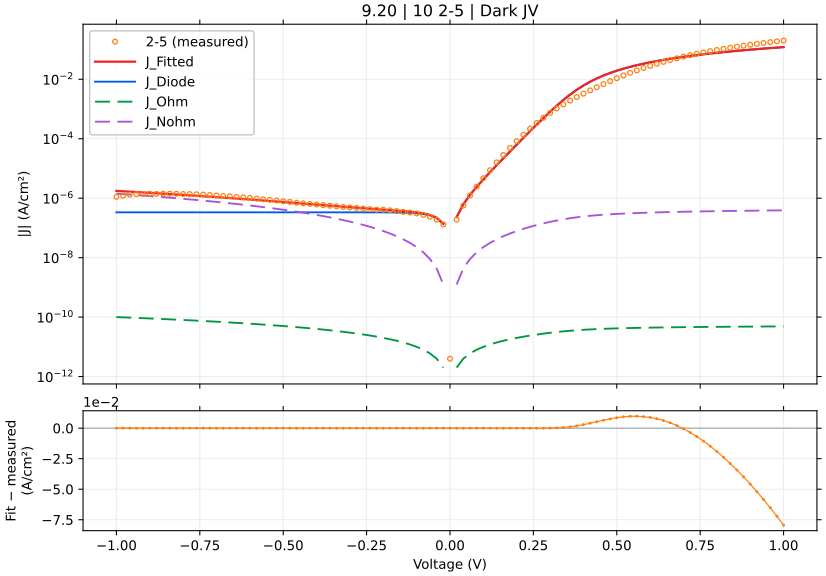

The file beside this chart, header and first rows:
voltage_V, J_measured_A_cm2_signed, J_fitted_A_cm2_signed, J_diode_A_cm2_signed, J_ohmic_A_cm2_signed, J_nonohmic_A_cm2_signed, relative_error_pct, J_held_out_A_cm2_signed, J_fit_minus_measured_A_cm2
-1.0, -1.106042e-06, -1.7573225189816187e-06, -3.3381776071806983e-07, -9.999925311891612e-11, -1.42340475901043e-06, 58.88, -1.7776812641309184e-06, -6.512805189816187e-07
-0.98, -1.205998e-06, -1.706488606316308e-06, -3.338177607171763e-07, -9.799927472718087e-11, -1.3725728463244045e-06, 41.5, -1.7147725309693517e-06, -5.004906063163081e-07
-0.96, -1.308024e-06, -1.6564778869315122e-06, -3.33817760715665e-07, -9.59992959854063e-11, -1.3225641269198618e-06, 26.64, -1.6403316434674238e-06, -3.4845388693151214e-07
-0.94, -1.362264e-06, -1.607293763281604e-06, -3.338177607131088e-07, -9.399931689214562e-11, -1.273382003251603e-06, 17.99, -1.6256487036499664e-06, -2.45029763281604e-07
-0.92, -1.391807e-06, -1.5589397239730172e-06, -3.3381776070878535e-07, -9.19993374459154e-11, -1.225029963926786e-06, 12.01, -1.5658682812837647e-06, -1.671327239730173e-07
-0.9, -1.408096e-06, -1.5114193478502009e-06, -3.3381776070147265e-07, -8.999935764519384e-11, -1.177511587791083e-06, 7.338, -1.4970051656440803e-06, -1.0332334785020087e-07
-0.88, -1.396476e-06, -1.46473630836957e-06, -3.338177606891041e-07, -8.79993774884189e-11, -1.1308305483029774e-06, 4.888, -1.4811872352516025e-06, -6.826030836956985e-08
-0.86, -1.415271e-06, -1.4188943782886352e-06, -3.338177606681842e-07, -8.599939697398634e-11, -1.084990618223477e-06, 0.256, -1.4245364939479116e-06, -3.623378288635106e-09
-0.84, -1.420016e-06, -1.3738974347006871e-06, -3.3381776063280056e-07, -8.399941610024752e-11, -1.0399956746517863e-06, 3.248, -1.3611253226126663e-06, 4.611856529931283e-08
-0.82, -1.403009e-06, -1.3297494644490448e-06, -3.3381776057295334e-07, -8.199943486550716e-11, -9.95849704441226e-07, 5.222, -1.3443974956214953e-06, 7.325953555095519e-08
-0.8, -1.378989e-06, -1.286454569959002e-06, -3.3381776047172867e-07, -7.999945326802081e-11, -9.525568100340052e-07, 6.71, -1.2908801070599625e-06, 9.253443004099801e-08
-0.78, -1.371789e-06, -1.244016975530246e-06, -3.33817760300519e-07, -7.799947130599223e-11, -9.10121215758421e-07, 9.314, -1.232795690330111e-06, 1.2777202446975412e-07
-0.76, -1.352929e-06, -1.2024410341377283e-06, -3.3381776001093777e-07, -7.599948897757042e-11, -8.685472746378129e-07, 11.12, -1.2153887272809118e-06, 1.5048796586227165e-07
-0.74, -1.323711e-06, -1.1617312347947192e-06, -3.338177595211448e-07, -7.399950628084656e-11, -8.278394757672937e-07, 12.24, -1.1650110759937254e-06, 1.6197976520528084e-07
-0.72, -1.274473e-06, -1.1218922105379967e-06, -3.3381775869271686e-07, -7.199952321385059e-11, -7.88002452322066e-07, 11.97, -1.1121291444738444e-06, 1.5258078946200323e-07
-0.7, -1.234942e-06, -1.0829287471015684e-06, -3.33817757291527e-07, -6.999953977454751e-11, -7.490409902702668e-07, 12.31, -1.0942802323500511e-06, 1.5201325289843153e-07
-0.68, -1.1908e-06, -1.0448457923515397e-06, -3.3381775492157673e-07, -6.799955596083339e-11, -7.109600378740022e-07, 12.26, -1.0470519364882955e-06, 1.4595420764846044e-07
-0.66, -1.153789e-06, -1.0076484665597477e-06, -3.3381775091307976e-07, -6.599957177053098e-11, -6.737647160748974e-07, 12.67, -9.99249514831224e-07, 1.461405334402523e-07
-0.64, -1.101884e-06, -9.713420735958783e-07, -3.338177441331699e-07, -6.399958720138494e-11, -6.374603298755069e-07, 11.85, -9.812032101739198e-07, 1.3054192640412164e-07
-0.62, -1.062733e-06, -9.359321131138e-07, -3.33817732665734e-07, -6.199960225105673e-11, -6.020523808458149e-07, 11.93, -9.371377909361632e-07, 1.268008868862001e-07
-0.6, -1.021333e-06, -9.014242937922936e-07, -3.3381771326988616e-07, -5.999961691711887e-11, -5.675465809054903e-07, 11.74, -8.942936960627017e-07, 1.1990870620770628e-07
-0.58, -9.647e-07, -8.678245476536093e-07, -3.338176804640387e-07, -5.7999631197048956e-11, -5.339488675583737e-07, 10.04, -8.763031109700364e-07, 9.68754523463907e-08
-0.56, -9.1664e-07, -8.35139045408727e-07, -3.338176249767125e-07, -5.5999645088223086e-11, -5.012654207869263e-07, 8.891, -8.354188630754759e-07, 8.150095459127299e-08
-0.54, -8.777178e-07, -8.033742126373263e-07, -3.3381753112625815e-07, -5.399965858790894e-11, -4.6950268185248016e-07, 8.47, -7.974143597514515e-07, 7.434358736267368e-08
-0.52, -8.305267e-07, -7.725367463545061e-07, -3.338173723889516e-07, -5.1999671693258804e-11, -4.386673742938612e-07, 6.982, -7.797426526019533e-07, 5.7989953645493945e-08
-0.5, -7.892289e-07, -7.426336310620274e-07, -3.338171039029297e-07, -4.999968440130273e-11, -4.0876652747469635e-07, 5.904, -7.420637631710599e-07, 4.659526893797262e-08
-0.48, -7.492489e-07, -7.136721525877369e-07, -3.338166497894438e-07, -4.799969670894263e-11, -3.798075031015842e-07, 4.748, -7.087833433506566e-07, 3.557674741226307e-08
-0.46, -7.044244e-07, -6.856599066422868e-07, -3.338158817081903e-07, -4.599970861294864e-11, -3.5179802522548355e-07, 2.664, -6.917054769092818e-07, 1.876449335771322e-08
-0.44, -6.707489e-07, -6.586047966589835e-07, -3.338145825860676e-07, -4.3999720109960056e-11, -3.247462143528059e-07, 1.811, -6.572632996362935e-07, 1.214410334101648e-08
-0.42, -6.422644e-07, -6.325150114381645e-07, -3.338123852684448e-07, -4.199973119649482e-11, -2.9866062643852325e-07, 1.518, -6.285951276502291e-07, 9.749388561835466e-09
-0.4, -6.127511e-07, -6.073989662183443e-07, -3.3380866875466774e-07, -3.99997418689746e-11, -2.735502977218075e-07, 0.8735, -6.123991996444725e-07, 5.352133781655755e-09
-0.38, -5.8498e-07, -5.832651790545019e-07, -3.338023826920397e-07, -3.799975212377734e-11, -2.4942479661033843e-07, 0.2931, -5.812326895122489e-07, 1.7148209454980869e-09
-0.36, -5.567667e-07, -5.601220344328129e-07, -3.3379175052701577e-07, -3.599976195733776e-11, -2.2629428414383977e-07, 0.6026, -5.570660512770398e-07, -3.355334432812885e-09
-0.34, -5.292222e-07, -5.379773521915782e-07, -3.337737674185841e-07, -3.399977136633073e-11, -2.0416958500162777e-07, 1.654, -5.42050029710192e-07, -8.755152191578177e-09
-0.32, -5.0714e-07, -5.168376224036946e-07, -3.337433510147009e-07, -3.1999780347996494e-11, -1.8306227160864575e-07, 1.912, -5.141994679111264e-07, -9.69762240369457e-09
-0.3, -4.877133e-07, -4.967066695823052e-07, -3.3369190508511897e-07, -2.9999788900708814e-11, -1.6298476470828553e-07, 1.844, -4.944057555398577e-07, -8.993369582305209e-09
-0.28, -4.699467e-07, -4.775833447766638e-07, -3.336048900659138e-07, -2.799979702495625e-11, -1.439504549137251e-07, 1.625, -4.80848188858285e-07, -7.636644776663816e-09
-0.26, -4.467133e-07, -4.594575650985397e-07, -3.334577139052257e-07, -2.599980472502624e-11, -1.25973851388589e-07, 2.853, -4.563112132329689e-07, -1.274426509853969e-08
-0.24, -4.273178e-07, -4.423035479078471e-07, -3.332087818848173e-07, -2.3999812011882132e-11, -1.0907076621101789e-07, 3.507, -4.4064303355993393e-07, -1.498574790784709e-08
-0.22, -4.105156e-07, -4.2606828757482947e-07, -3.3278774116514116e-07, -2.1999818908063037e-11, -9.325854659078025e-08, 3.789, -4.2864222067261283e-07, -1.5552687574829443e-08
-0.2, -4.105533e-07, -4.106519702793136e-07, -3.320755977426244e-07, -1.9999825456011926e-11, -7.85563727112332e-08, 0.02403, -4.0713399120008183e-07, -9.867027931361467e-11
-0.18, -3.898489e-07, -3.9587473429367064e-07, -3.3087108651127043e-07, -1.7999831732209827e-11, -6.498564795066801e-08, 1.546, -3.947292878763058e-07, -6.025834293670648e-09
-0.16, -3.678511e-07, -3.8142031310625516e-07, -3.288337900359253e-07, -1.599983787114e-11, -5.2570523232458734e-08, 3.689, -3.833988909362411e-07, -1.3569213106255134e-08
-0.14, -3.453556e-07, -3.6674055390824337e-07, -3.253879305468558e-07, -1.3999844105888698e-11, -4.133862351728169e-08, 6.192, -3.631185736706909e-07, -2.1384953908243377e-08
-0.12, -3.290933e-07, -3.5089373873412694e-07, -3.195596456572763e-07, -1.1999850836894448e-11, -3.132209322601375e-08, 6.624, -3.501197957597569e-07, -2.1800438734126947e-08
-0.1, -3.073311e-07, -3.322709356904946e-07, -3.0970176100106817e-07, -9.999858748309366e-12, -2.25591748306781e-08, 8.115, -3.336700429833951e-07, -2.4939835690494582e-08
-0.08, -2.743089e-07, -3.0813303043405295e-07, -2.9302828178168487e-07, -7.9998690048632e-12, -1.5096748783363203e-08, 12.33, -3.0507045772351853e-07, -3.382413043405295e-08
-0.06, -2.385e-07, -2.738278569526692e-07, -2.6482706071630305e-07, -5.9998835847560235e-12, -8.99479635278138e-09, 14.81, -2.732912819936902e-07, -3.532785695266917e-08
-0.04, -1.882133e-07, -2.2146752932396413e-07, -2.1712818270992815e-07, -3.9999058420849225e-12, -4.335346708193902e-09, 17.67, -2.221084139968243e-07, -3.3254229323964134e-08
-0.02, -1.305533e-07, -1.3769887485547796e-07, -1.3645188635410842e-07, -1.9999414549033143e-12, -1.2449885599146189e-09, 5.473, -1.3666653170959958e-07, -7.145574855477965e-09
0.0, 3.973758e-12, 0.0, 0.0, 0.0, 0.0, , 0.0, -3.973758e-12
0.02, 1.907467e-07, 2.3203095687358253e-07, 2.307840133583747e-07, 1.999901342892993e-12, 1.2449436138649433e-09, 21.64, 2.322712312625357e-07, 4.128425687358252e-08
0.04, 5.6504e-07, 6.254417270577363e-07, 6.211027157411886e-07, 3.999734063652363e-12, 4.335011582484109e-09, 10.69, 6.244794862095947e-07, 6.040172705773631e-08
0.06, 1.228318e-06, 1.2902059623991842e-06, 1.2812063328105116e-06, 5.9994513991391686e-12, 8.993630137273341e-09, 5.038, 1.2852719690497027e-06, 6.188796239918413e-08
0.08, 2.436536e-06, 2.412578879532872e-06, 2.3974771713050418e-06, 7.99897414966851e-12, 1.509370925368066e-08, 0.9832, 2.4087965529359484e-06, -2.3957120467128075e-08
0.1, 4.674002e-06, 4.307454656669454e-06, 4.2848923471554955e-06, 9.998168415529318e-12, 2.2552311345542494e-08, 7.842, 4.337746936816454e-06, -3.6654734333054625e-07
0.12, 8.719736e-06, 7.5067553490674005e-06, 7.475435553907117e-06, 1.1996808012135028e-11, 3.130779835227181e-08, 13.91, 7.465065608652217e-06, -1.2129806509326002e-06
0.14, 1.596487e-05, 1.2908039317772988e-05, 1.2866715039536526e-05, 1.399451127855469e-11, 4.13102837251839e-08, 19.15, 1.2845451977022633e-05, -3.0568306822270135e-06
0.16, 2.836065e-05, 2.2023249893445067e-05, 2.1970717793279084e-05, 1.5990635304283328e-11, 5.2516109530678175e-08, 22.35, 2.2402041151578554e-05, -6.3374001065549335e-06
0.18, 4.916398e-05, 3.739204830163985e-05, 3.732714686737049e-05, 1.7984100171279143e-11, 6.488345016919138e-08, 23.94, 3.7113667267734775e-05, -1.1771931698360145e-05
... 41 more rows
